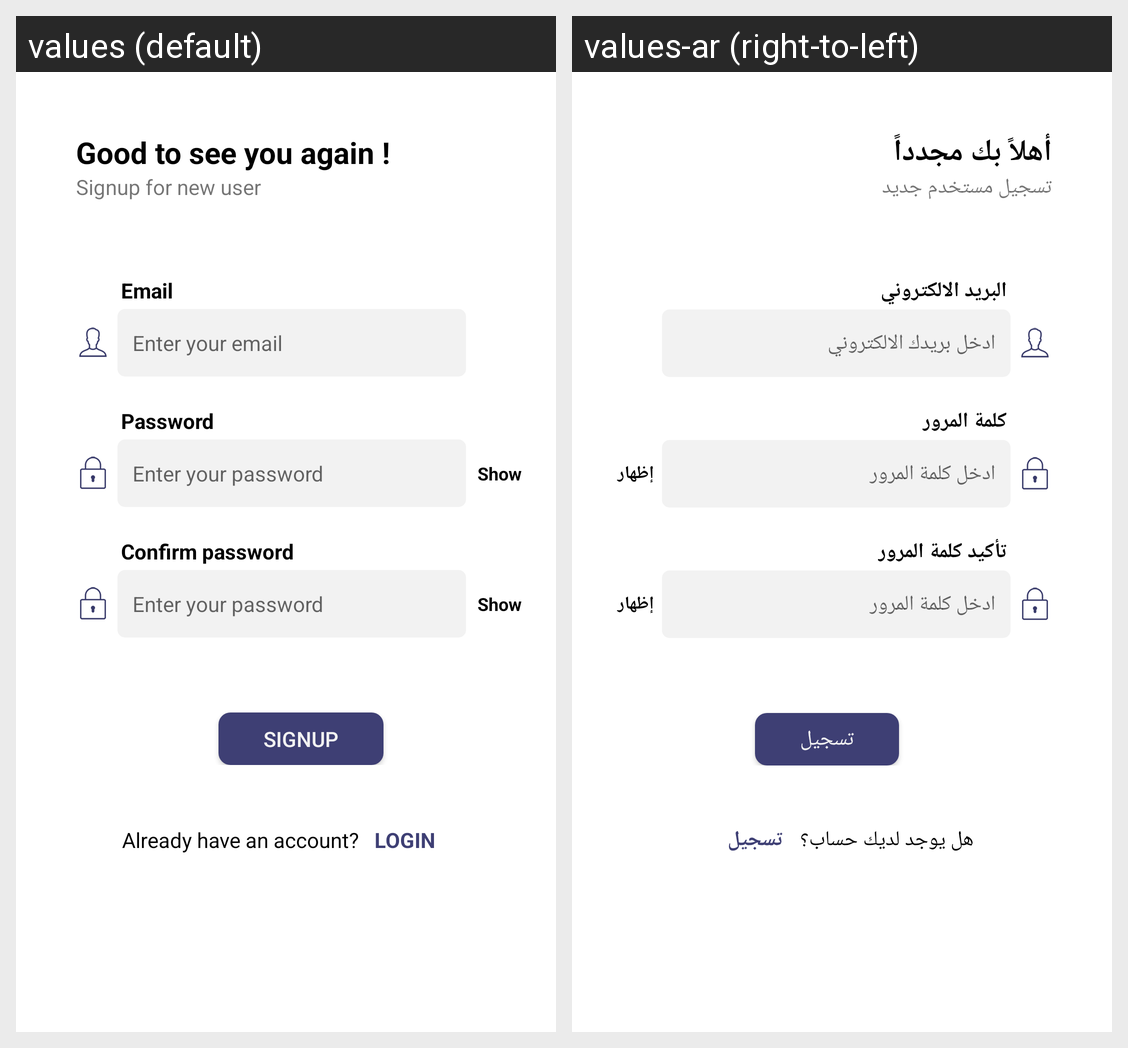

Locale-by-locale string values for the Android screen shown in this grid:
Android screen res/layout/activity_sign_up.xml rendered under 2 locales, left to right: values (default), values-ar (right-to-left). Device: Nexus 5 (rendered at 1080×1920; each locale shown at half size, 540×960, under a caption strip naming it); theme FullScreen.
Strings drawn on this screen, with the default value and each locale's value (text and hints the layout hard-codes, and strings that could not be matched under every locale, appear in the picture but are not listed):

good_to_see_you_again
  values: Good to see you again !
  values-ar: أهلاً بك مجدداً

signup_for_new_user
  values: Signup for new user
  values-ar: تسجيل مستخدم جديد

email
  values: Email
  values-ar: البريد الالكتروني

hint_enter_email
  values: Enter your email
  values-ar: ادخل بريدك الالكتروني

password
  values: Password
  values-ar: كلمة المرور

enter_your_password
  values: Enter your password
  values-ar: ادخل كلمة المرور

show
  values: Show
  values-ar: إظهار

confirm_password
  values: Confirm password
  values-ar: تأكيد كلمة المرور

signup
  values: SIGNUP
  values-ar: تسجيل

already_have_an_account
  values: Already have an account?
  values-ar: هل يوجد لديك حساب؟

login
  values: LOGIN
  values-ar: تسجيل الدخول
